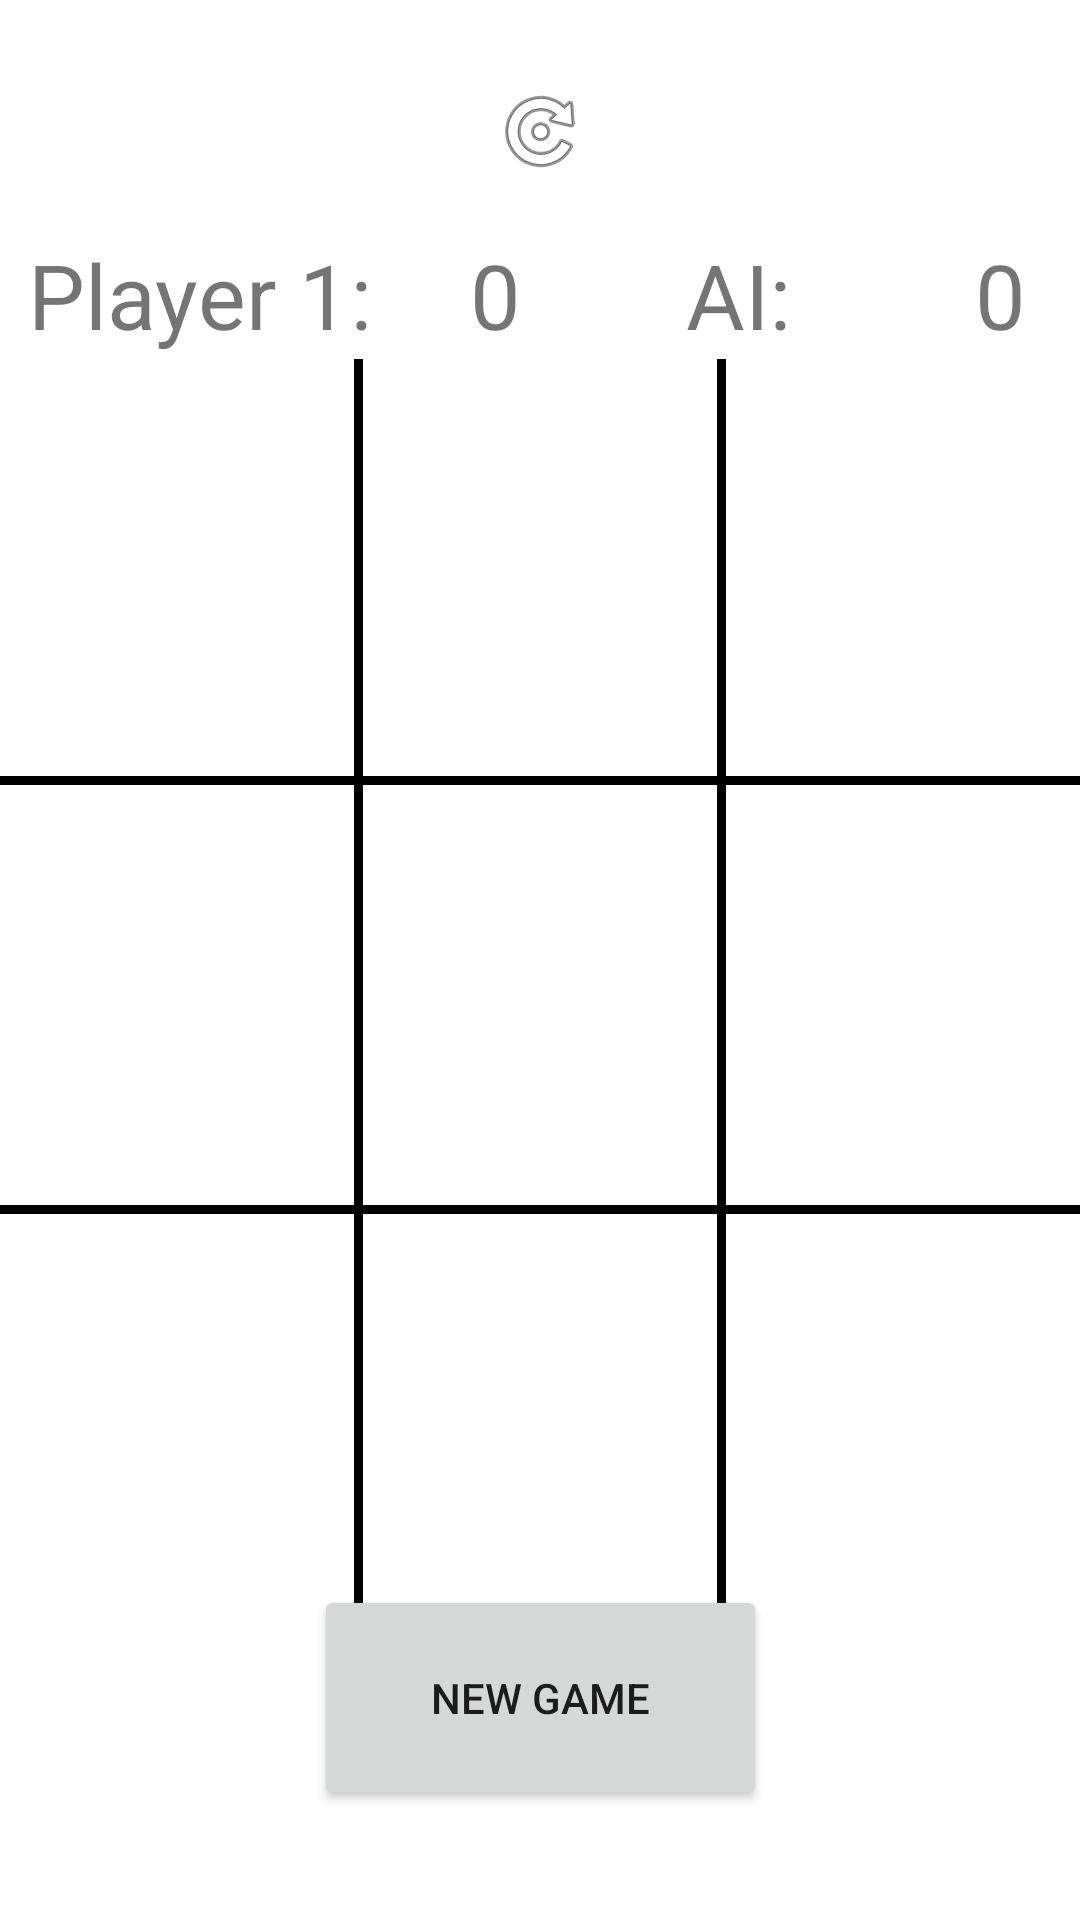

The Android layout XML behind this screen, and the referenced resources:
<!-- AndroidManifest.xml: application theme Theme.TICTACTOE -->
<!-- res/layout/fragment_game_vs_ai.xml -->
<?xml version="1.0" encoding="utf-8"?>
<androidx.constraintlayout.widget.ConstraintLayout xmlns:android="http://schemas.android.com/apk/res/android"
    xmlns:app="http://schemas.android.com/apk/res-auto"
    xmlns:tools="http://schemas.android.com/tools"
    android:id="@+id/activity_board"
    android:layout_width="match_parent"
    android:layout_height="match_parent"
    android:focusable="true"
    android:focusableInTouchMode="true"
    tools:context=".view.GameVsAiFragment">

    <TextView
        android:id="@+id/Player"
        android:layout_width="133dp"
        android:layout_height="44dp"
        android:gravity="center_horizontal"
        android:text="Player 1: "
        android:textSize="30dp"
        app:layout_constraintBottom_toBottomOf="parent"
        app:layout_constraintEnd_toStartOf="@+id/PlayerScore"
        app:layout_constraintHorizontal_bias="0.5"
        app:layout_constraintStart_toStartOf="parent"
        app:layout_constraintTop_toTopOf="parent"
        app:layout_constraintVertical_bias="0.131" />

    <TextView
        android:id="@+id/PlayerScore"
        android:layout_width="49dp"
        android:layout_height="44dp"
        android:gravity="center_horizontal"
        android:text="0"
        android:textSize="30sp"
        app:layout_constraintBottom_toBottomOf="parent"
        app:layout_constraintEnd_toStartOf="@+id/Player2"
        app:layout_constraintHorizontal_bias="0.5"
        app:layout_constraintStart_toEndOf="@+id/Player"
        app:layout_constraintTop_toTopOf="parent"
        app:layout_constraintVertical_bias="0.131" />

    <Button
        android:id="@+id/NewGame"
        android:layout_width="151dp"
        android:layout_height="75dp"
        android:text="NEW GAME"
        app:layout_constraintBottom_toBottomOf="parent"
        app:layout_constraintEnd_toEndOf="parent"
        app:layout_constraintHorizontal_bias="0.5"
        app:layout_constraintStart_toStartOf="parent"
        app:layout_constraintTop_toTopOf="parent"
        app:layout_constraintVertical_bias="0.935" />

    <androidx.constraintlayout.widget.ConstraintLayout
        android:id="@+id/frameLayout"
        android:layout_width="match_parent"
        android:layout_height="426dp"
        app:layout_constraintBottom_toBottomOf="parent"
        app:layout_constraintEnd_toEndOf="parent"
        app:layout_constraintHorizontal_bias="0.0"
        app:layout_constraintStart_toStartOf="parent"

        app:layout_constraintTop_toTopOf="parent"
        app:layout_constraintVertical_bias="0.555">

        <View
            android:id="@+id/view10"
            style="@style/ViewColor"
            android:layout_width="match_parent"
            android:layout_height="3dp"
            android:layout_gravity="bottom"
            app:layout_constraintBottom_toTopOf="@+id/view11"
            app:layout_constraintEnd_toEndOf="parent"
            app:layout_constraintTop_toTopOf="parent" />

        <View
            android:id="@+id/view11"
            style="@style/ViewColor"
            android:layout_width="match_parent"
            android:layout_height="3dp"
            android:layout_gravity="bottom"
            app:layout_constraintBottom_toBottomOf="parent"
            app:layout_constraintEnd_toEndOf="parent"
            app:layout_constraintHorizontal_bias="0.5"
            app:layout_constraintStart_toStartOf="parent"
            app:layout_constraintTop_toBottomOf="@+id/view10" />

        <View
            android:id="@+id/view12"
            style="@style/ViewColor"
            android:layout_width="3dp"
            android:layout_height="424dp"
            app:layout_constraintBottom_toBottomOf="parent"
            app:layout_constraintEnd_toEndOf="parent"
            app:layout_constraintHorizontal_bias="0.5"
            app:layout_constraintStart_toEndOf="@+id/view5"
            app:layout_constraintTop_toTopOf="parent" />

        <View
            android:id="@+id/view5"
            style="@style/ViewColor"
            android:layout_width="3dp"
            android:layout_height="424dp"
            app:layout_constraintBottom_toBottomOf="parent"
            app:layout_constraintEnd_toStartOf="@+id/view12"
            app:layout_constraintHorizontal_bias="0.52"
            app:layout_constraintStart_toStartOf="parent"
            app:layout_constraintTop_toTopOf="parent" />

        <ImageView
            android:id="@+id/b2"
            android:layout_width="80dp"
            android:layout_height="80dp"
            android:layout_gravity="center"
            android:layout_marginEnd="15dp"
            app:layout_constraintBottom_toTopOf="@+id/c2"
            app:layout_constraintEnd_toStartOf="@+id/b3"
            app:layout_constraintHorizontal_bias="0.5"
            android:layout_marginStart="25dp"

            app:layout_constraintStart_toEndOf="@+id/b1"
            app:layout_constraintTop_toBottomOf="@+id/a2" />

        <ImageView
            android:id="@+id/b3"
            android:layout_width="80dp"
            android:layout_height="80dp"
            android:layout_gravity="center_horizontal|end|center_vertical"
            app:layout_constraintBottom_toTopOf="@+id/c3"
            app:layout_constraintEnd_toEndOf="parent"
            app:layout_constraintHorizontal_bias="0.5"
            app:layout_constraintStart_toEndOf="@+id/b2"
            android:layout_marginStart="25dp"

            app:layout_constraintTop_toBottomOf="@+id/a3" />

        <ImageView
            android:id="@+id/a2"
            android:layout_width="80dp"
            android:layout_height="80dp"
            android:layout_gravity="center_horizontal|top"
            android:layout_marginEnd="15dp"
            app:layout_constraintBottom_toTopOf="@+id/b2"
            app:layout_constraintEnd_toStartOf="@+id/a3"
            app:layout_constraintHorizontal_bias="0.5"
            android:layout_marginStart="25dp"

            app:layout_constraintStart_toEndOf="@+id/a1"
            app:layout_constraintTop_toTopOf="parent" />

        <ImageView
            android:id="@+id/a3"
            android:layout_width="80dp"
            android:layout_height="80dp"
            android:layout_gravity="center_horizontal|end|top"
            app:layout_constraintBottom_toTopOf="@+id/b3"
            app:layout_constraintEnd_toEndOf="parent"
            app:layout_constraintHorizontal_bias="0.5"
            app:layout_constraintStart_toEndOf="@+id/a2"
            android:layout_marginStart="25dp"

            app:layout_constraintTop_toTopOf="parent" />

        <ImageView
            android:id="@+id/c1"
            android:layout_width="80dp"
            android:layout_height="80dp"
            android:layout_gravity="bottom|start"
            android:layout_marginEnd="15dp"
            app:layout_constraintBottom_toBottomOf="parent"
            app:layout_constraintEnd_toStartOf="@+id/c2"
            app:layout_constraintHorizontal_bias="0.5"
            app:layout_constraintStart_toStartOf="parent"
            app:layout_constraintTop_toBottomOf="@+id/b1" />

        <ImageView
            android:id="@+id/b1"
            android:layout_width="80dp"
            android:layout_height="80dp"
            android:layout_gravity="center_vertical|start"
            android:layout_marginEnd="15dp"
            app:layout_constraintBottom_toTopOf="@+id/c1"
            app:layout_constraintEnd_toStartOf="@+id/b2"
            app:layout_constraintHorizontal_bias="0.5"
            app:layout_constraintStart_toStartOf="parent"
            app:layout_constraintTop_toBottomOf="@+id/a1" />

        <ImageView
            android:id="@+id/a1"
            android:layout_width="80dp"
            android:layout_height="80dp"
            android:layout_gravity="center_horizontal|left"
            android:layout_marginEnd="15dp"
            app:layout_constraintBottom_toTopOf="@+id/b1"
            app:layout_constraintEnd_toStartOf="@+id/a2"
            app:layout_constraintHorizontal_bias="0.5"
            app:layout_constraintStart_toStartOf="parent"
            app:layout_constraintTop_toTopOf="parent" />

        <ImageView
            android:id="@+id/c2"
            android:layout_width="80dp"
            android:layout_height="80dp"
            android:layout_gravity="center_horizontal|bottom"
            android:layout_marginEnd="15dp"
            android:layout_marginStart="25dp"

            app:layout_constraintBottom_toBottomOf="parent"
            app:layout_constraintEnd_toStartOf="@+id/c3"
            app:layout_constraintHorizontal_bias="0.5"
            app:layout_constraintStart_toEndOf="@+id/c1"
            app:layout_constraintTop_toBottomOf="@+id/b2" />

        <ImageView
            android:id="@+id/c3"
            android:layout_width="80dp"
            android:layout_height="80dp"
            android:layout_gravity="center_horizontal|end|bottom"
            app:layout_constraintBottom_toBottomOf="parent"
            app:layout_constraintEnd_toEndOf="parent"
            app:layout_constraintHorizontal_bias="0.5"
            android:layout_marginStart="25dp"

            app:layout_constraintStart_toEndOf="@+id/c2"
            app:layout_constraintTop_toBottomOf="@+id/b3" />


    </androidx.constraintlayout.widget.ConstraintLayout>

    <TextView
        android:id="@+id/AiScore"
        android:layout_width="46dp"
        android:layout_height="44dp"
        android:gravity="center_horizontal"
        android:text="0"
        android:textSize="30sp"
        app:layout_constraintBottom_toBottomOf="parent"
        app:layout_constraintEnd_toEndOf="parent"
        app:layout_constraintHorizontal_bias="0.5"
        app:layout_constraintStart_toEndOf="@+id/Player2"
        app:layout_constraintTop_toTopOf="parent"
        app:layout_constraintVertical_bias="0.131" />

    <TextView
        android:id="@+id/Player2"
        android:layout_width="113dp"
        android:layout_height="44dp"
        android:gravity="center_horizontal"
        android:text="AI: "
        android:textSize="30sp"
        app:layout_constraintBottom_toBottomOf="parent"
        app:layout_constraintEnd_toStartOf="@+id/AiScore"
        app:layout_constraintHorizontal_bias="0.5"
        app:layout_constraintStart_toEndOf="@+id/PlayerScore"
        app:layout_constraintTop_toTopOf="parent"
        app:layout_constraintVertical_bias="0.131" />

    <ImageButton
        android:id="@+id/resetScore"
        android:layout_width="48dp"
        android:layout_height="39dp"
        android:background="@null"
        android:src="@android:drawable/ic_menu_rotate"
        android:text="RESET"
        app:layout_constraintBottom_toBottomOf="parent"
        app:layout_constraintEnd_toEndOf="parent"
        app:layout_constraintHorizontal_bias="0.5"
        app:layout_constraintStart_toStartOf="parent"
        app:layout_constraintTop_toTopOf="parent"
        app:layout_constraintVertical_bias="0.04000002" />


</androidx.constraintlayout.widget.ConstraintLayout>
<!-- resources referenced by this layout -->
<resources>
  <style name="ViewColor">
          <item name="android:background">@color/black</item>
      </style>
  <style name="Theme.TICTACTOE" parent="Theme.MaterialComponents.DayNight.NoActionBar">
          
          <item name="colorPrimary">@color/myc</item>
          <item name="colorPrimaryVariant">@color/myc</item>
          <item name="colorOnPrimary">@color/white</item>
          
          <item name="colorSecondary">@color/teal_200</item>
          <item name="colorSecondaryVariant">@color/teal_700</item>
          <item name="colorOnSecondary">@color/black</item>
          
          <item name="android:statusBarColor" tools:targetApi="l">?attr/colorPrimaryVariant</item>
          
      </style>
  <color name="black">#FF000000</color>
  <color name="myc">#19B2C6</color>
  <color name="white">#FFFFFFFF</color>
  <color name="teal_200">#FF03DAC5</color>
  <color name="teal_700">#FF018786</color>
</resources>
